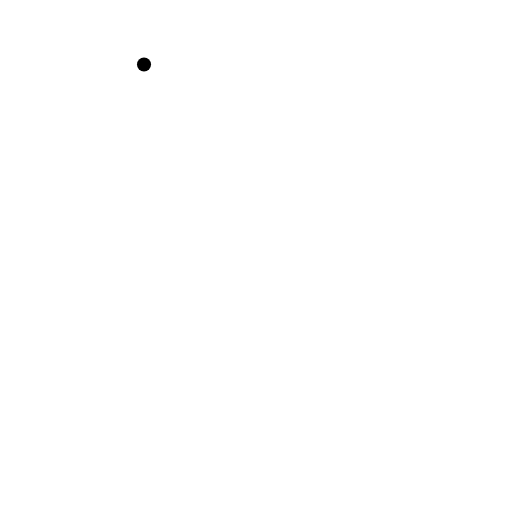
t = 0.00 s
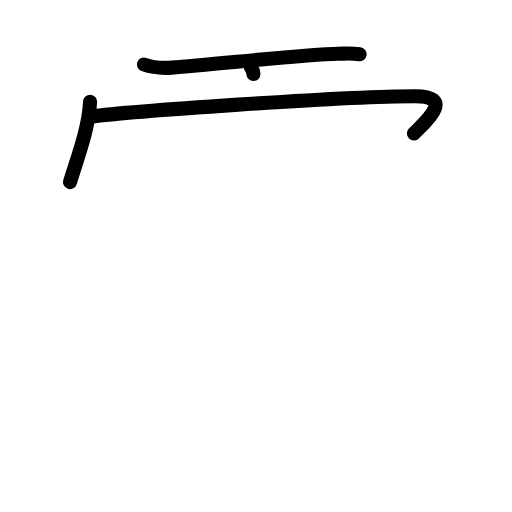
t = 3.20 s
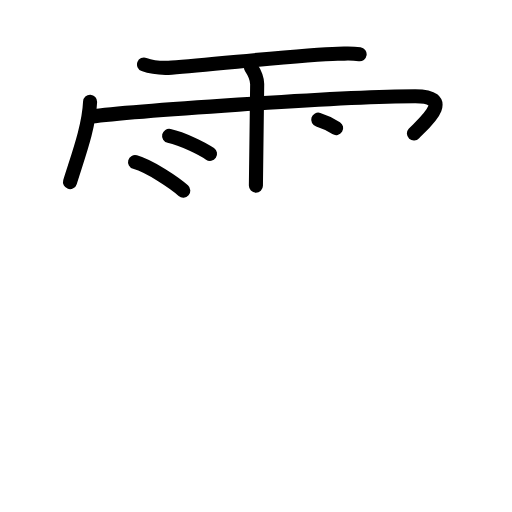
t = 6.40 s
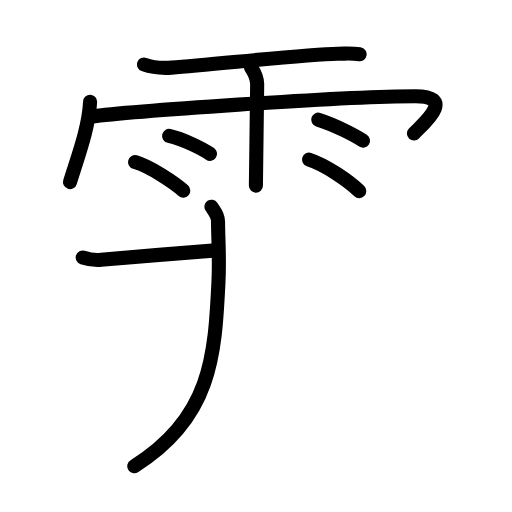
t = 9.60 s
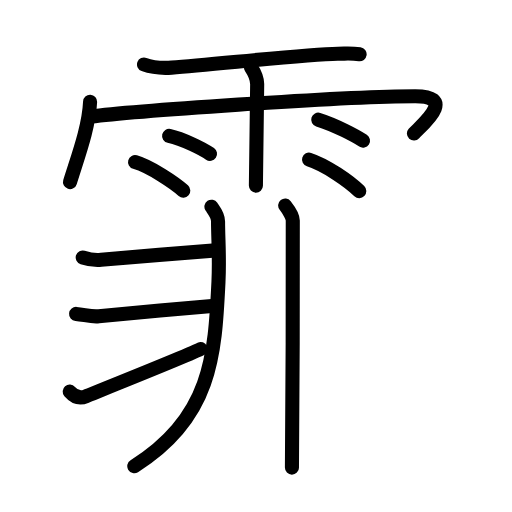
t = 12.80 s
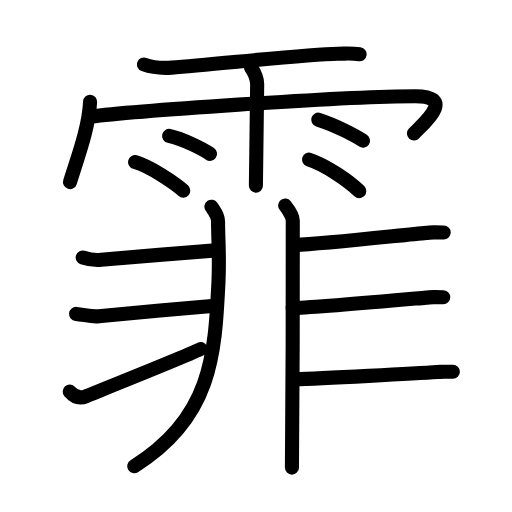
t = 16.00 s

The animated SVG that drew these frames (rendered in a browser with its animation timeline set to each time). Animation: 44 SMIL elements (animate=44); one cycle of 16.00 s.

<?xml version="1.0" encoding="UTF-8"?>
<!--
AniKanjiVG is licensed by CC-BY-SA Paul C. Sommerhoff (https://bitbucket.org/sommerhoff/anikanjivg).
AniKanjiVG uses KanjiVG which is licensed by CC-BY-SA Ulrich Apel (http://kanjivg.tagaini.net).
See also http://creativecommons.org/licenses/by-sa/3.0/
-->
<svg xmlns:kvg='http://kanjivg.tagaini.net' xmlns='http://www.w3.org/2000/svg' width='109' height='109' viewBox='0 0 109 109' style='fill:none;stroke:#000000;stroke-width:3;stroke-linecap:round;stroke-linejoin:round;' id="kvg:kanji_0970f"><g id="kvg:0970f" kvg:element="霏"><g id="kvg:0970f-g1" kvg:element="雨" kvg:variant="true" kvg:position="top" kvg:radical="general"><path id="kvg:0970f-s1" kvg:type="㇐" d="M30.66,13.73c2.09,0.77,4.38,0.77,5.88,0.67c9.21-0.65,28.18-2.83,35.39-2.95c2.1-0.03,2.7-0.16,4.63,0.11"><animate attributeName="d" begin="0.0s" dur="0.3333333333333333s" from="M30.66,13.73C30.66,13.73,30.66,13.73,30.66,13.73" to="M30.66,13.73c2.09,0.77,4.38,0.77,5.88,0.67" />
<animate attributeName="d" begin="0.3333333333333333s" dur="0.3333333333333333s" from="M30.66,13.73c2.09,0.77,4.38,0.77,5.88,0.67c0,0,0,0,0,0,0" to="M30.66,13.73c2.09,0.77,4.38,0.77,5.88,0.67c9.21-0.65,28.18-2.83,35.39-2.95" />
<animate attributeName="d" begin="0.6666666666666666s" dur="0.3333333333333333s" from="M30.66,13.73c2.09,0.77,4.38,0.77,5.88,0.67c9.21-0.65,28.18-2.83,35.39-2.95c0,0,0,0,0,0,0" to="M30.66,13.73c2.09,0.77,4.38,0.77,5.88,0.67c9.21-0.65,28.18-2.83,35.39-2.95c2.1-0.03,2.7-0.16,4.63,0.11" />
</path>
<path id="kvg:0970f-s2" kvg:type="㇔/㇑" d="M19.18,21.67c-0.26,5.48-2.57,11.55-4.28,17.09"><animate attributeName="d" begin="1.0s" dur="1.0s" from="M19.18,21.67C19.18,21.67,19.18,21.67,19.18,21.67" to="M19.18,21.67c-0.26,5.48-2.57,11.55-4.28,17.09" />
<animate attributeName="d" begin="0s" dur="1.0s" from="M-100,-100" to="M-100,-100" />
</path>
<path id="kvg:0970f-s3" kvg:type="㇖b/㇆" d="M19.35,24.82c7.4-1.02,53.34-4.34,69.05-4.34c9.1,0,1.17,6.33-0.28,7.93"><animate attributeName="d" begin="2.0s" dur="0.5s" from="M19.35,24.82C19.35,24.82,19.35,24.82,19.35,24.82" to="M19.35,24.82c7.4-1.02,53.34-4.34,69.05-4.34" />
<animate attributeName="d" begin="2.5s" dur="0.5s" from="M19.35,24.82c7.4-1.02,53.34-4.34,69.05-4.34c0,0,0,0,0,0,0" to="M19.35,24.82c7.4-1.02,53.34-4.34,69.05-4.34c9.1,0,1.17,6.33-0.28,7.93" />
<animate attributeName="d" begin="0s" dur="2.0s" from="M-100,-100" to="M-100,-100" />
</path>
<path id="kvg:0970f-s4" kvg:type="㇑" d="M53.42,14.32c0.91,1.36,1.31,2.26,1.33,3.6c0.01,0.48-0.27,20.27-0.27,21.59"><animate attributeName="d" begin="3.0s" dur="0.5s" from="M53.42,14.32C53.42,14.32,53.42,14.32,53.42,14.32" to="M53.42,14.32c0.91,1.36,1.31,2.26,1.33,3.6" />
<animate attributeName="d" begin="3.5s" dur="0.5s" from="M53.42,14.32c0.91,1.36,1.31,2.26,1.33,3.6c0,0,0,0,0,0,0" to="M53.42,14.32c0.91,1.36,1.31,2.26,1.33,3.6c0.01,0.48-0.27,20.27-0.27,21.59" />
<animate attributeName="d" begin="0s" dur="3.0s" from="M-100,-100" to="M-100,-100" />
</path>
<path id="kvg:0970f-s5" kvg:type="㇔" d="M36,28.93c2.99,0.68,7.08,2.71,8.71,3.83"><animate attributeName="d" begin="4.0s" dur="1.0s" from="M36,28.93C36,28.93,36,28.93,36,28.93" to="M36,28.93c2.99,0.68,7.08,2.71,8.71,3.83" />
<animate attributeName="d" begin="0s" dur="4.0s" from="M-100,-100" to="M-100,-100" />
</path>
<path id="kvg:0970f-s6" kvg:type="㇔" d="M28.75,34.51c3.32,0.96,8.46,4.48,10.27,6.07"><animate attributeName="d" begin="5.0s" dur="1.0s" from="M28.75,34.51C28.75,34.51,28.75,34.51,28.75,34.51" to="M28.75,34.51c3.32,0.96,8.46,4.48,10.27,6.07" />
<animate attributeName="d" begin="0s" dur="5.0s" from="M-100,-100" to="M-100,-100" />
</path>
<path id="kvg:0970f-s7" kvg:type="㇔" d="M67.75,25.48c3.76,1.17,8.02,3.49,9.53,4.46"><animate attributeName="d" begin="6.0s" dur="1.0s" from="M67.75,25.48C67.75,25.48,67.75,25.48,67.75,25.48" to="M67.75,25.48c3.76,1.17,8.02,3.49,9.53,4.46" />
<animate attributeName="d" begin="0s" dur="6.0s" from="M-100,-100" to="M-100,-100" />
</path>
<path id="kvg:0970f-s8" kvg:type="㇔" d="M65.79,33.98c3.68,1.18,8.7,4.74,10.7,6.71"><animate attributeName="d" begin="7.0s" dur="1.0s" from="M65.79,33.98C65.79,33.98,65.79,33.98,65.79,33.98" to="M65.79,33.98c3.68,1.18,8.7,4.74,10.7,6.71" />
<animate attributeName="d" begin="0s" dur="7.0s" from="M-100,-100" to="M-100,-100" />
</path>
</g>
<g id="kvg:0970f-g2" kvg:element="非" kvg:position="bottom"><g id="kvg:0970f-g3" kvg:position="left"><path id="kvg:0970f-s9" kvg:type="㇒" d="M45.01,44.01c0.49,0.74,1.41,1.74,1.41,3.12c0,3.63,0.35,7.63,0.09,12.88C45.75,75.75,45,89,28.59,99.25"><animate attributeName="d" begin="8.0s" dur="0.3333333333333333s" from="M45.01,44.01C45.01,44.01,45.01,44.01,45.01,44.01" to="M45.01,44.01c0.49,0.74,1.41,1.74,1.41,3.12" />
<animate attributeName="d" begin="8.333333333333334s" dur="0.3333333333333333s" from="M45.01,44.01c0.49,0.74,1.41,1.74,1.41,3.12c0,0,0,0,0,0,0" to="M45.01,44.01c0.49,0.74,1.41,1.74,1.41,3.12c0,3.63,0.35,7.63,0.09,12.88" />
<animate attributeName="d" begin="8.666666666666666s" dur="0.3333333333333333s" from="M45.01,44.01c0.49,0.74,1.41,1.74,1.41,3.12c0,3.63,0.35,7.63,0.09,12.88c0,0,0,0,0,0,0" to="M45.01,44.01c0.49,0.74,1.41,1.74,1.41,3.12c0,3.63,0.35,7.63,0.09,12.88C45.75,75.75,45,89,28.59,99.25" />
<animate attributeName="d" begin="0s" dur="8.0s" from="M-100,-100" to="M-100,-100" />
</path>
<path id="kvg:0970f-s10" kvg:type="㇐" d="M17.61,54.81c1.39,0.44,2.68,0.65,3.92,0.5C22.77,55.16,43,53.5,45.92,53.3"><animate attributeName="d" begin="9.0s" dur="0.5s" from="M17.61,54.81C17.61,54.81,17.61,54.81,17.61,54.81" to="M17.61,54.81c1.39,0.44,2.68,0.65,3.92,0.5" />
<animate attributeName="d" begin="9.5s" dur="0.5s" from="M17.61,54.81c1.39,0.44,2.68,0.65,3.92,0.5c0,0,0,0,0,0,0" to="M17.61,54.81c1.39,0.44,2.68,0.65,3.92,0.5C22.77,55.16,43,53.5,45.92,53.3" />
<animate attributeName="d" begin="0s" dur="9.0s" from="M-100,-100" to="M-100,-100" />
</path>
<path id="kvg:0970f-s11" kvg:type="㇐" d="M16.2,66.83c1.8,0.17,3.29,0.68,4.82,0.5c1.52-0.19,19.48-1.83,24.73-2.23"><animate attributeName="d" begin="10.0s" dur="0.5s" from="M16.2,66.83C16.2,66.83,16.2,66.83,16.2,66.83" to="M16.2,66.83c1.8,0.17,3.29,0.68,4.82,0.5" />
<animate attributeName="d" begin="10.5s" dur="0.5s" from="M16.2,66.83c1.8,0.17,3.29,0.68,4.82,0.5c0,0,0,0,0,0,0" to="M16.2,66.83c1.8,0.17,3.29,0.68,4.82,0.5c1.52-0.19,19.48-1.83,24.73-2.23" />
<animate attributeName="d" begin="0s" dur="10.0s" from="M-100,-100" to="M-100,-100" />
</path>
<path id="kvg:0970f-s12" kvg:type="㇐" d="M14.84,83.35c0.87,1,2.06,1.6,3.5,0.99c0.85-0.36,20.77-8.3,24.37-10.04"><animate attributeName="d" begin="11.0s" dur="0.5s" from="M14.84,83.35C14.84,83.35,14.84,83.35,14.84,83.35" to="M14.84,83.35c0.87,1,2.06,1.6,3.5,0.99" />
<animate attributeName="d" begin="11.5s" dur="0.5s" from="M14.84,83.35c0.87,1,2.06,1.6,3.5,0.99c0,0,0,0,0,0,0" to="M14.84,83.35c0.87,1,2.06,1.6,3.5,0.99c0.85-0.36,20.77-8.3,24.37-10.04" />
<animate attributeName="d" begin="0s" dur="11.0s" from="M-100,-100" to="M-100,-100" />
</path>
</g>
<g id="kvg:0970f-g4" kvg:position="right"><path id="kvg:0970f-s13" kvg:type="㇑" d="M60.71,43.75c0.79,1,1.62,2.48,1.62,3.17c0,5.58,0,48.47-0.18,52.63"><animate attributeName="d" begin="12.0s" dur="0.5s" from="M60.71,43.75C60.71,43.75,60.71,43.75,60.71,43.75" to="M60.71,43.75c0.79,1,1.62,2.48,1.62,3.17" />
<animate attributeName="d" begin="12.5s" dur="0.5s" from="M60.71,43.75c0.79,1,1.62,2.48,1.62,3.17c0,0,0,0,0,0,0" to="M60.71,43.75c0.79,1,1.62,2.48,1.62,3.17c0,5.58,0,48.47-0.18,52.63" />
<animate attributeName="d" begin="0s" dur="12.0s" from="M-100,-100" to="M-100,-100" />
</path>
<path id="kvg:0970f-s14" kvg:type="㇐" d="M62.74,52.16c6.64-0.26,23.05-2.15,28.03-2.58c1.81-0.16,0.55-0.09,3.69-0.09"><animate attributeName="d" begin="13.0s" dur="0.5s" from="M62.74,52.16C62.74,52.16,62.74,52.16,62.74,52.16" to="M62.74,52.16c6.64-0.26,23.05-2.15,28.03-2.58" />
<animate attributeName="d" begin="13.5s" dur="0.5s" from="M62.74,52.16c6.64-0.26,23.05-2.15,28.03-2.58c0,0,0,0,0,0,0" to="M62.74,52.16c6.64-0.26,23.05-2.15,28.03-2.58c1.81-0.16,0.55-0.09,3.69-0.09" />
<animate attributeName="d" begin="0s" dur="13.0s" from="M-100,-100" to="M-100,-100" />
</path>
<path id="kvg:0970f-s15" kvg:type="㇐" d="M62.31,65.6c6.56-0.26,23.5-1.81,28.41-2.24c1.79-0.16,0.55-0.09,3.64-0.09"><animate attributeName="d" begin="14.0s" dur="0.5s" from="M62.31,65.6C62.31,65.6,62.31,65.6,62.31,65.6" to="M62.31,65.6c6.56-0.26,23.5-1.81,28.41-2.24" />
<animate attributeName="d" begin="14.5s" dur="0.5s" from="M62.31,65.6c6.56-0.26,23.5-1.81,28.41-2.24c0,0,0,0,0,0,0" to="M62.31,65.6c6.56-0.26,23.5-1.81,28.41-2.24c1.79-0.16,0.55-0.09,3.64-0.09" />
<animate attributeName="d" begin="0s" dur="14.0s" from="M-100,-100" to="M-100,-100" />
</path>
<path id="kvg:0970f-s16" kvg:type="㇐" d="M62.67,80.74c5.84-0.18,26.12-1.24,30.5-1.54c1.59-0.11,0.49-0.06,3.24-0.06"><animate attributeName="d" begin="15.0s" dur="0.5s" from="M62.67,80.74C62.67,80.74,62.67,80.74,62.67,80.74" to="M62.67,80.74c5.84-0.18,26.12-1.24,30.5-1.54" />
<animate attributeName="d" begin="15.5s" dur="0.5s" from="M62.67,80.74c5.84-0.18,26.12-1.24,30.5-1.54c0,0,0,0,0,0,0" to="M62.67,80.74c5.84-0.18,26.12-1.24,30.5-1.54c1.59-0.11,0.49-0.06,3.24-0.06" />
<animate attributeName="d" begin="0s" dur="15.0s" from="M-100,-100" to="M-100,-100" />
</path>
</g>
</g>
</g>
</svg>
